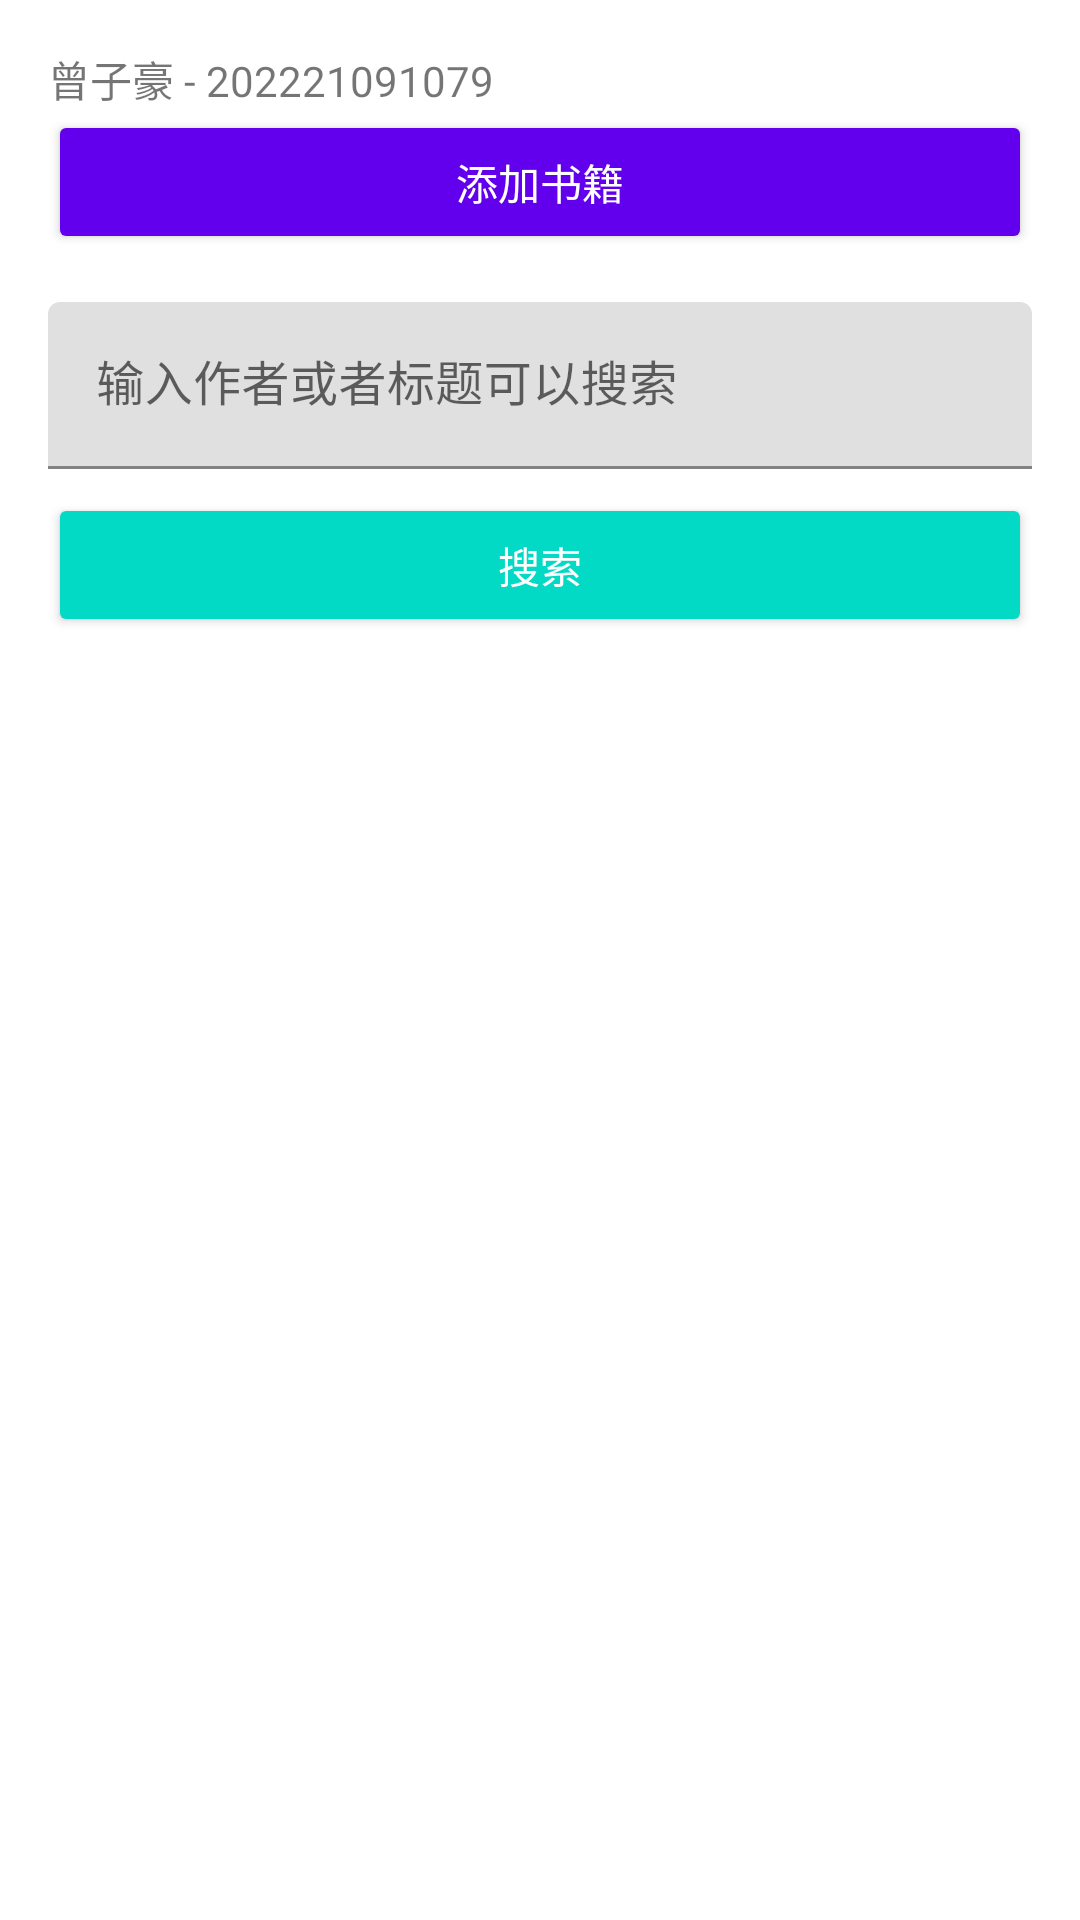

Write the Android layout XML for this screen, with the resource values it uses.
<!-- AndroidManifest.xml: application theme Theme.MaterialComponents.Light.NoActionBar -->
<!-- res/layout/fragment_book.xml -->
<LinearLayout
    xmlns:android="http://schemas.android.com/apk/res/android"
    android:layout_width="match_parent"
    android:layout_height="match_parent"
    android:orientation="vertical"
    android:padding="16dp">
    <TextView
        android:layout_width="match_parent"
        android:layout_height="wrap_content"
        android:text="曾子豪 - 202221091079">
    </TextView>

    <Button
        android:id="@+id/btnAddBook"
        android:layout_width="match_parent"
        android:layout_height="wrap_content"
        android:text="添加书籍"
        android:backgroundTint="@color/colorPrimary"
        android:textColor="@android:color/white"/>

    <com.google.android.material.textfield.TextInputLayout
        android:layout_width="match_parent"
        android:layout_height="wrap_content"
        android:layout_marginTop="16dp">

        <com.google.android.material.textfield.TextInputEditText
            android:id="@+id/searchInput"
            android:layout_width="match_parent"
            android:layout_height="wrap_content"
            android:hint="输入作者或者标题可以搜索"/>
    </com.google.android.material.textfield.TextInputLayout>

    <Button
        android:id="@+id/btnSearch"
        android:layout_width="match_parent"
        android:layout_height="wrap_content"
        android:text="搜索"
        android:backgroundTint="@color/colorAccent"
        android:textColor="@android:color/white"
        android:layout_marginTop="8dp"/>

    <androidx.recyclerview.widget.RecyclerView
        android:id="@+id/recyclerView"
        android:layout_width="match_parent"
        android:layout_height="0dp"
        android:layout_weight="1"
    android:layout_marginTop="16dp"/>
</LinearLayout>
<!-- resources referenced by this layout -->
<resources>
  <color name="colorAccent">#03DAC5</color>
  <color name="colorPrimary">#6200EE</color>
</resources>
